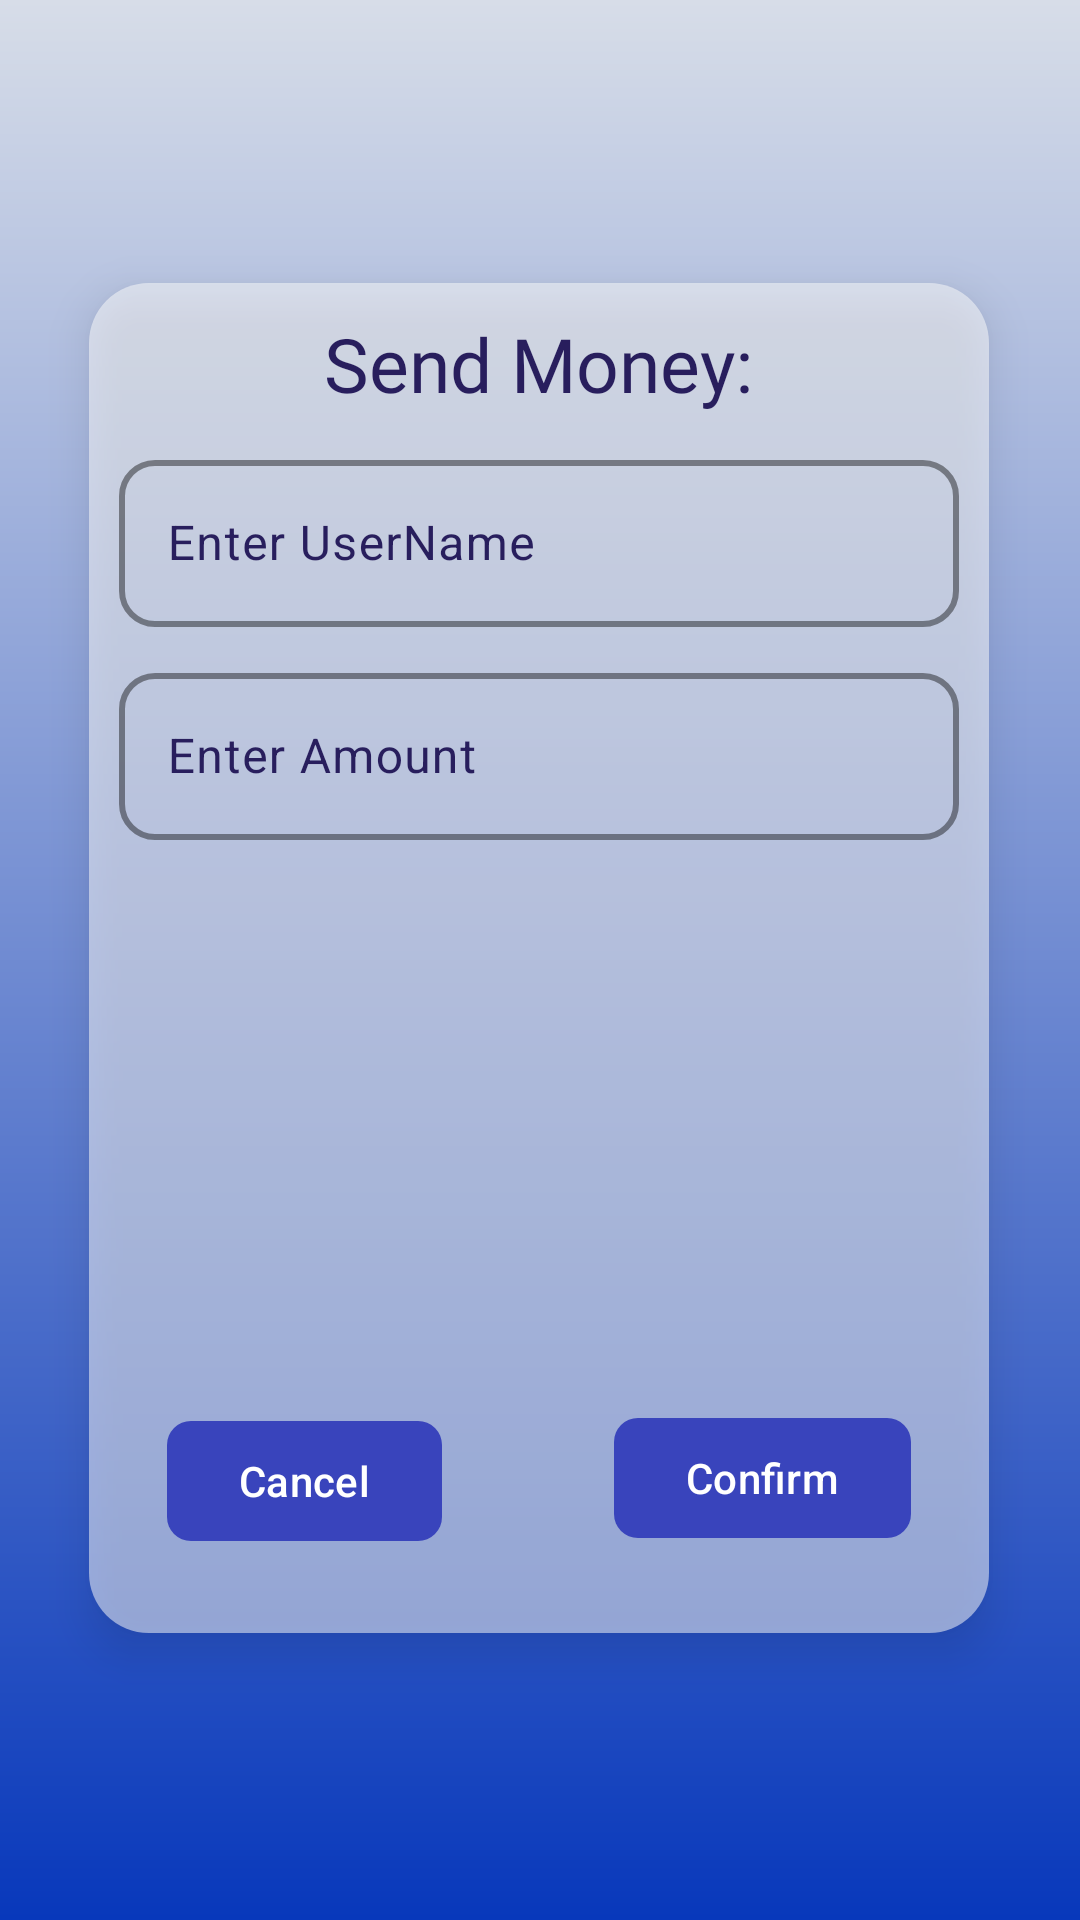

Android layout source for this screen:
<!-- AndroidManifest.xml: application theme Theme.C1ph3rBank -->
<!-- res/layout/activity_withdraw.xml -->
<?xml version="1.0" encoding="utf-8"?>
<androidx.constraintlayout.widget.ConstraintLayout xmlns:android="http://schemas.android.com/apk/res/android"
    xmlns:app="http://schemas.android.com/apk/res-auto"
    xmlns:tools="http://schemas.android.com/tools"
    android:layout_width="match_parent"
    android:layout_height="match_parent"
    android:background="@drawable/gradient1"
    android:id="@+id/withdrawLayout"
    tools:context=".Withdraw">

    <LinearLayout
        android:layout_width="300dp"
        android:padding="10dp"
        android:background="@drawable/user_login_layout_background"
        android:elevation="8dp"
        android:layout_height="450dp"
        android:gravity="center_horizontal"
        android:orientation="vertical"
        app:layout_constraintBottom_toBottomOf="parent"
        app:layout_constraintEnd_toEndOf="parent"
        app:layout_constraintHorizontal_bias="0.495"
        app:layout_constraintStart_toStartOf="parent"
        app:layout_constraintTop_toTopOf="parent"
        app:layout_constraintVertical_bias="0.497">

        <TextView
            android:id="@+id/WithdrawTitle"
            android:textSize="25sp"
            android:fontFamily="@font/alata_regular"
            android:textColor="@color/Indigo"
            android:layout_width="wrap_content"
            android:layout_height="wrap_content"
            android:text="@string/send_money_text" />

        <com.google.android.material.textfield.TextInputLayout
            android:layout_width="280dp"
            android:layout_height="wrap_content"
            android:layout_marginTop="10dp"
            android:textColorHint="@color/Indigo"
            android:id="@+id/SenderID"
            app:startIconDrawable="@drawable/user_ic"
            app:startIconTint="@color/Indigo"
            app:boxCornerRadiusBottomEnd="12dp"
            app:boxCornerRadiusBottomStart="12dp"
            app:boxCornerRadiusTopEnd="12dp"
            app:boxCornerRadiusTopStart="12dp"
            app:boxStrokeColor="@color/Indigo"
            app:boxStrokeWidth="2dp"
            app:hintTextColor="@color/Blue">

        <com.google.android.material.textfield.TextInputEditText
            android:layout_width="match_parent"
            android:layout_height="wrap_content"
            android:id="@+id/SenderIDField"
            android:textColor="@color/Indigo"
            android:onClick="onClickAmountField"
            android:maxLines="1"
            android:inputType="textPersonName"
            android:hint="@string/sender_id" />

        </com.google.android.material.textfield.TextInputLayout>
        <com.google.android.material.textfield.TextInputLayout
            android:layout_width="280dp"
            android:layout_height="wrap_content"
            android:layout_marginTop="10dp"
            app:startIconTint="@color/Indigo"
            app:startIconDrawable="@drawable/ic_baseline_money_24"
            android:textColorHint="@color/Indigo"
            android:id="@+id/AmountFieldLayout"
            app:boxCornerRadiusBottomEnd="12dp"
            app:boxCornerRadiusBottomStart="12dp"
            app:boxCornerRadiusTopEnd="12dp"
            app:boxCornerRadiusTopStart="12dp"
            app:boxStrokeColor="@color/Indigo"
            app:boxStrokeWidth="2dp"
            app:hintTextColor="@color/Blue">

            <com.google.android.material.textfield.TextInputEditText
                android:layout_width="match_parent"
                android:layout_height="wrap_content"
                android:id="@+id/AmountField"
                android:textColor="@color/Indigo"
                android:onClick="onClickAmountField"
                android:maxLines="1"
                android:inputType="number"
                android:hint="@string/enter_amount_withdraw" />
        </com.google.android.material.textfield.TextInputLayout>

        <androidx.constraintlayout.widget.ConstraintLayout
            android:layout_width="match_parent"
            android:layout_height="match_parent"
            android:orientation="horizontal">

            <com.google.android.material.button.MaterialButton
                android:id="@+id/withdrawButton"
                android:layout_width="wrap_content"
                android:layout_height="wrap_content"
                android:layout_gravity="bottom"
                android:layout_marginEnd="16dp"
                android:onClick="OnClickVerifyPay"
                android:text="@string/confirm_payment"
                android:textColor="@color/white"
                app:backgroundTint="@color/Blue"
                app:cornerRadius="8dp"
                app:layout_constraintBottom_toBottomOf="parent"
                app:layout_constraintEnd_toEndOf="parent"
                app:layout_constraintHorizontal_bias="1.0"
                app:layout_constraintStart_toEndOf="@+id/CancelWithdraw"
                app:layout_constraintTop_toTopOf="parent"
                app:layout_constraintVertical_bias="0.915" />

            <com.google.android.material.button.MaterialButton
                android:id="@+id/CancelWithdraw"
                android:layout_width="wrap_content"
                android:layout_height="wrap_content"
                android:layout_gravity="end"
                android:layout_marginStart="16dp"
                android:onClick="onClickCancelPay"
                android:text="@string/cancel_withdraw"
                android:textColor="@color/white"
                app:backgroundTint="@color/Blue"
                app:cornerRadius="8dp"
                app:layout_constraintBottom_toBottomOf="parent"
                app:layout_constraintStart_toStartOf="parent"
                app:layout_constraintTop_toTopOf="parent"
                app:layout_constraintVertical_bias="0.92" />
        </androidx.constraintlayout.widget.ConstraintLayout>
    </LinearLayout>
</androidx.constraintlayout.widget.ConstraintLayout>
<!-- resources referenced by this layout -->
<resources>
  <color name="Blue">#FF3944BC</color>
  <color name="Indigo">#FF281E5D</color>
  <color name="white">#FFFFFFFF</color>
  <!-- drawable gradient1 (drawable) -->
  <?xml version="1.0" encoding="utf-8"?>
  <shape xmlns:android="http://schemas.android.com/apk/res/android">
      <gradient android:endColor="#0838BB"
          android:startColor="#D7DDE8"
          android:angle="1"/>
  </shape>
  <!-- drawable user_login_layout_background (drawable) -->
  <?xml version="1.0" encoding="utf-8"?>
  <selector xmlns:android="http://schemas.android.com/apk/res/android">
      <item>
          <shape android:shape="rectangle">
              <solid android:color="@color/LightWhite"/>
              <corners android:radius="20dp"/>
          </shape>
      </item>
  </selector>
  <string name="cancel_withdraw">Cancel</string>
  <string name="confirm_payment">Confirm</string>
  <string name="enter_amount_withdraw">Enter Amount</string>
  <string name="send_money_text">Send Money:</string>
  <string name="sender_id">Enter UserName</string>
  <style name="Theme.C1ph3rBank" parent="Theme.Material3.DayNight.NoActionBar">
          
          <item name="colorPrimary">@color/purple_500</item>
          <item name="colorPrimaryVariant">@color/purple_700</item>
          <item name="colorOnPrimary">@color/white</item>
          
          <item name="colorSecondary">@color/teal_200</item>
          <item name="colorSecondaryVariant">@color/teal_700</item>
          <item name="colorOnSecondary">@color/black</item>
          
          <item name="android:statusBarColor">?attr/colorPrimaryVariant</item>
          
  
      </style>
  <color name="LightWhite">#85FCFCFC</color>
  <color name="purple_500">#FF6200EE</color>
  <color name="purple_700">#FF3700B3</color>
  <color name="teal_200">#FF03DAC5</color>
  <color name="teal_700">#FF018786</color>
  <color name="black">#FF000000</color>
</resources>
